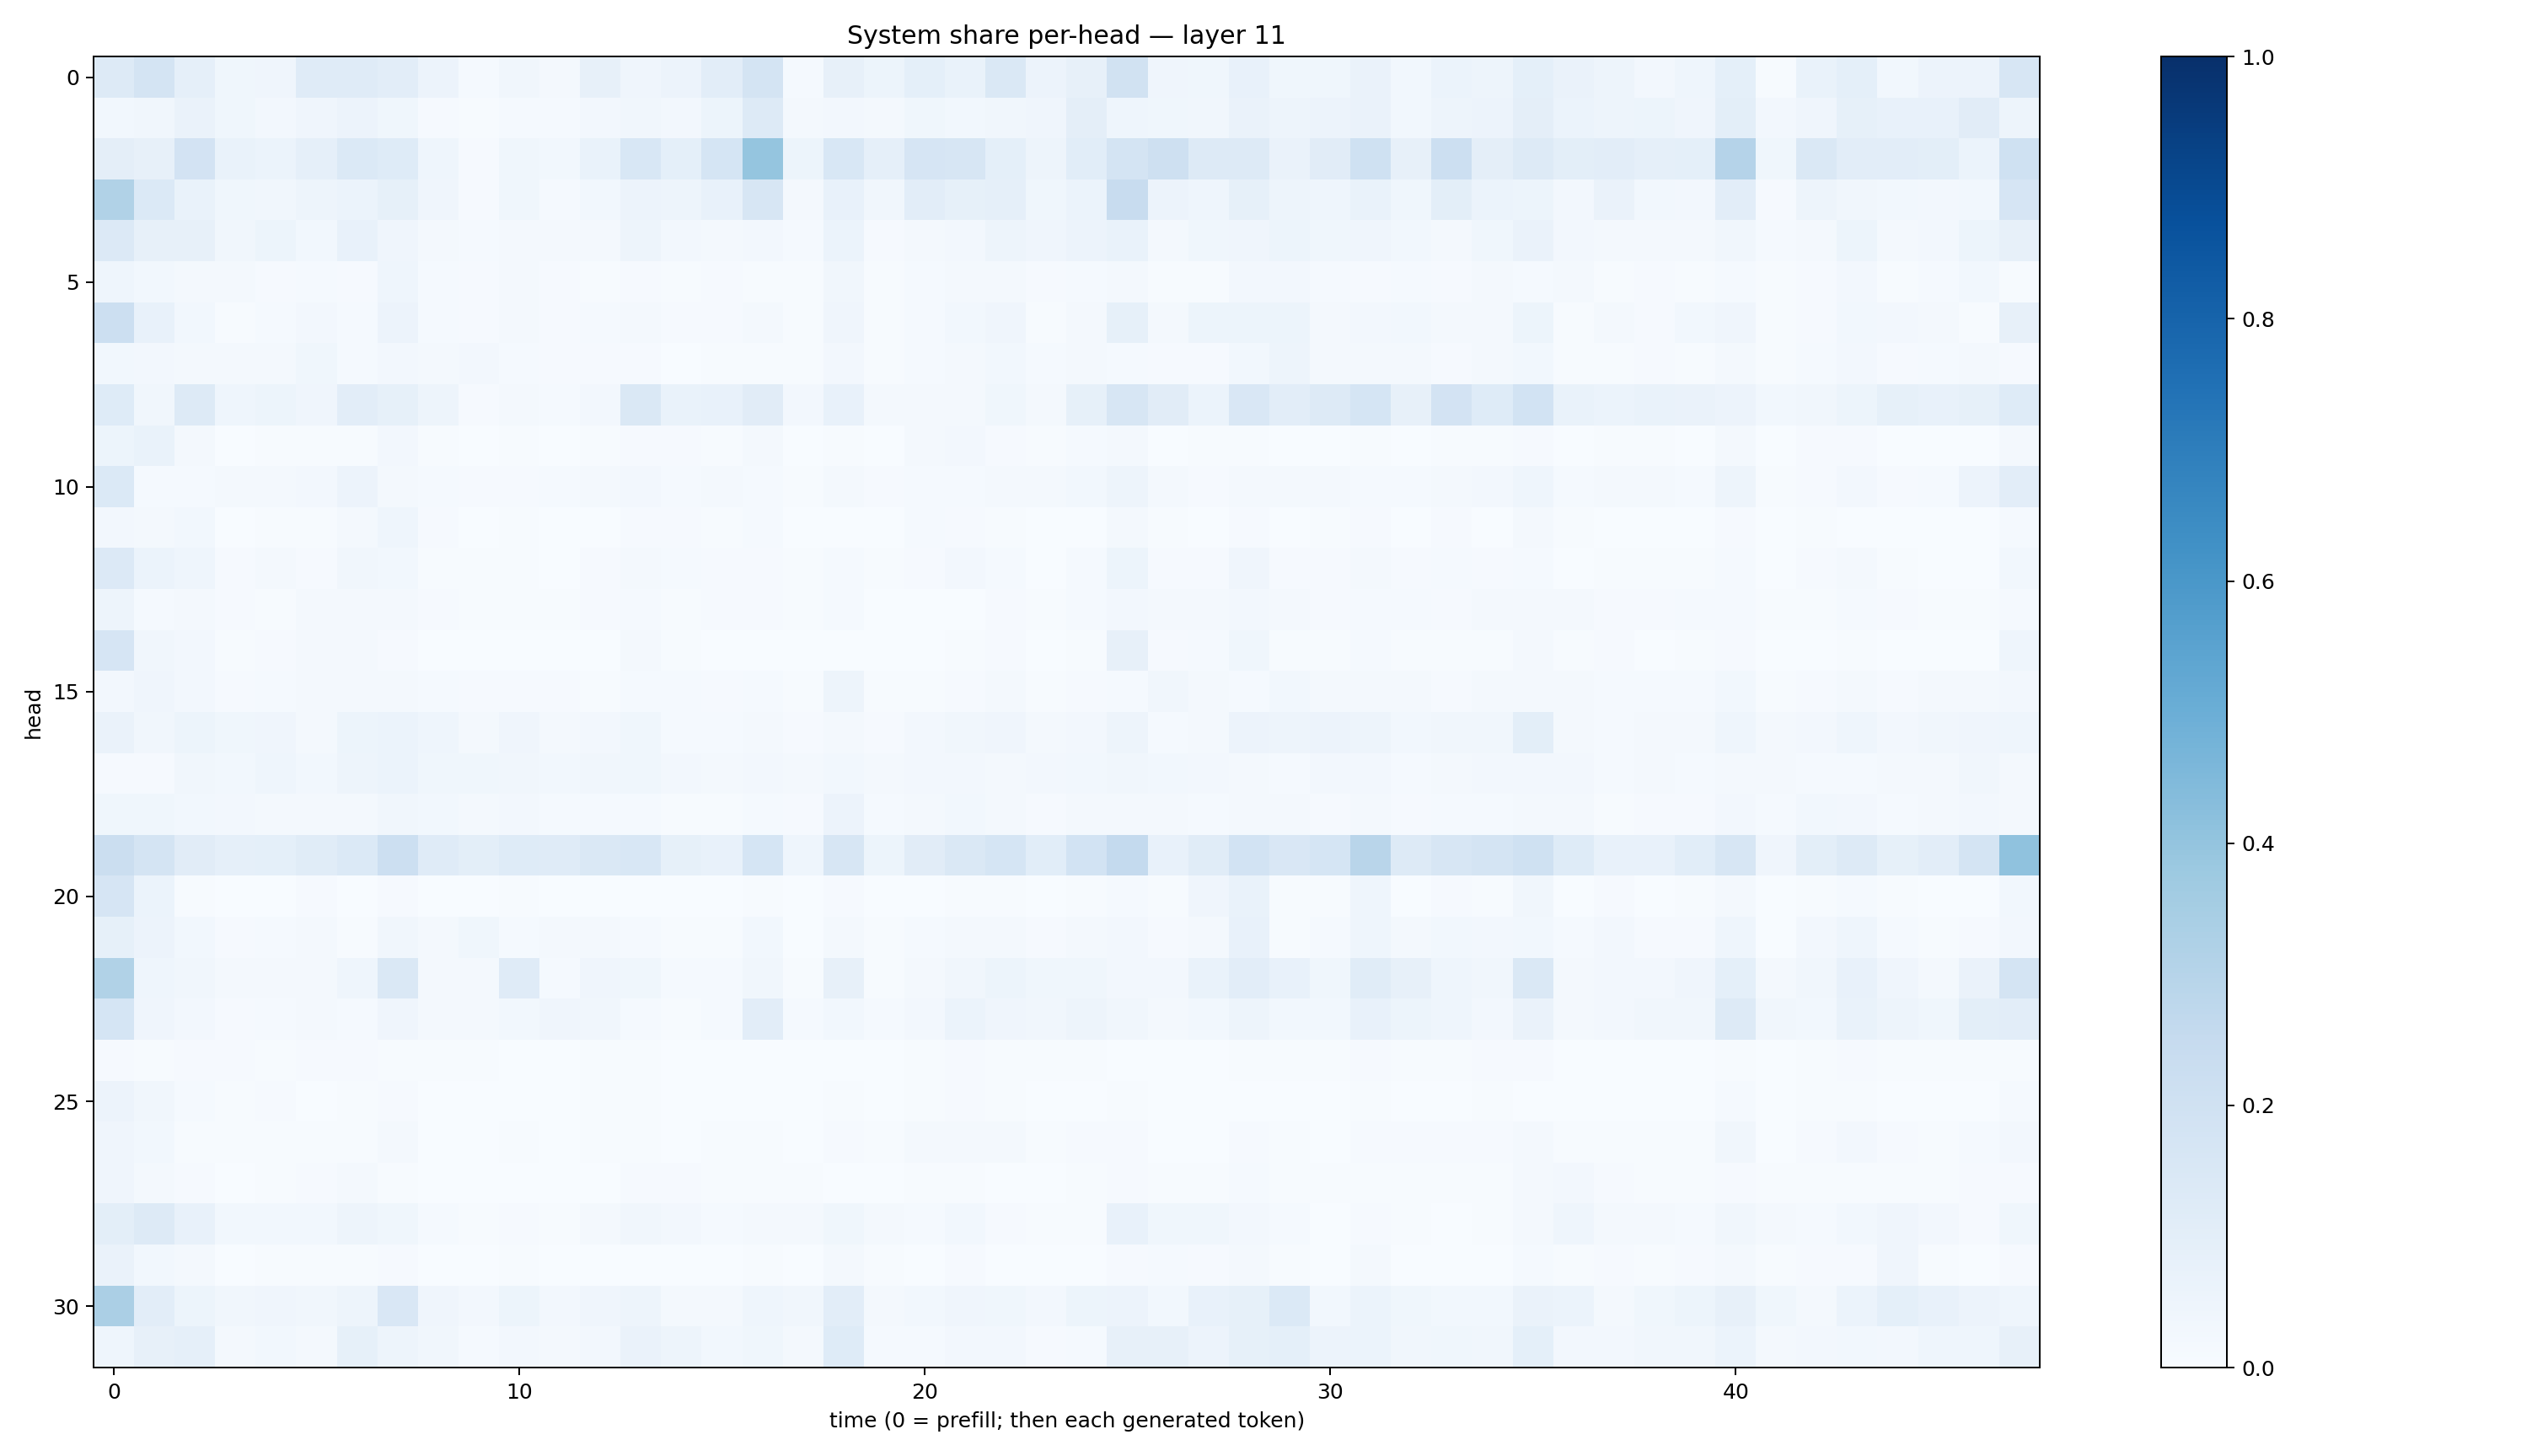

The table this chart was drawn from, first rows:
0.12856978, 0.17227948, 0.08818447, 0.036768667, 0.03956607, 0.11859036, 0.1183894, 0.10519971, 0.055762634, 0.012162738, 0.031454667, 0.017965619, 0.07860835, 0.04184926, 0.056335878, 0.103597425, 0.17293465, 0.0150038, 0.07926054, 0.05334482, 0.09362982, 0.067374274, 0.14316635, 0.05732261
0.02977, 0.03139, 0.06395, 0.03633, 0.02398, 0.04138, 0.0553, 0.03558, 0.01016, 0.004417, 0.01201, 0.01177, 0.02682, 0.03335, 0.02665, 0.05318, 0.1283, 0.02241, 0.02398, 0.01753, 0.03549, 0.02891, 0.0343, 0.03953
0.09755, 0.07975, 0.1799, 0.06811, 0.05861, 0.08822, 0.1375, 0.122, 0.04621, 0.009392, 0.03876, 0.02954, 0.0693, 0.1547, 0.09219, 0.1695, 0.3965, 0.05324, 0.1552, 0.08982, 0.1672, 0.163, 0.09128, 0.04953
0.3127, 0.1383, 0.06913, 0.03667, 0.03297, 0.05046, 0.06242, 0.08588, 0.04101, 0.01087, 0.03844, 0.01202, 0.0281, 0.05528, 0.04791, 0.07219, 0.1576, 0.02213, 0.07243, 0.03483, 0.1045, 0.08358, 0.08788, 0.03584
0.1356, 0.08202, 0.0797, 0.03373, 0.05258, 0.02754, 0.07657, 0.04085, 0.02011, 0.01553, 0.01673, 0.02194, 0.02181, 0.04761, 0.02445, 0.02316, 0.02578, 0.01214, 0.06158, 0.01099, 0.02275, 0.02535, 0.05069, 0.03969
0.04387, 0.02997, 0.02285, 0.01761, 0.01084, 0.01511, 0.01077, 0.04449, 0.01363, 0.00911, 0.0197, 0.01002, 0.006977, 0.007835, 0.006555, 0.008458, 0.00748, 0.005246, 0.03281, 0.006012, 0.01333, 0.01682, 0.02338, 0.009622
0.2169, 0.07695, 0.03089, 0.007176, 0.01524, 0.02571, 0.01407, 0.05709, 0.01178, 0.008299, 0.0167, 0.01144, 0.01291, 0.0164, 0.009474, 0.009386, 0.02092, 0.004024, 0.04252, 0.005413, 0.01288, 0.02805, 0.04214, 0.007227
0.03028, 0.02399, 0.01976, 0.02038, 0.01679, 0.03576, 0.01394, 0.02568, 0.01992, 0.02589, 0.01354, 0.01102, 0.008514, 0.01056, 0.003073, 0.005783, 0.007375, 0.004786, 0.02685, 0.005387, 0.013, 0.02283, 0.03103, 0.01352
0.1236, 0.03231, 0.127, 0.0457, 0.05243, 0.0407, 0.1016, 0.08278, 0.04774, 0.009985, 0.02029, 0.01553, 0.02512, 0.1437, 0.06686, 0.07633, 0.1114, 0.02657, 0.07725, 0.0201, 0.02047, 0.02042, 0.0388, 0.02123
0.0521, 0.06843, 0.01924, 0.002626, 0.004009, 0.005834, 0.004658, 0.02605, 0.005354, 0.003785, 0.006774, 0.002186, 0.005351, 0.008624, 0.007902, 0.006697, 0.01579, 0.003485, 0.006768, 0.0039, 0.02, 0.02423, 0.01027, 0.004747
0.1374, 0.01512, 0.01463, 0.0212, 0.01668, 0.02379, 0.05796, 0.02273, 0.01203, 0.007844, 0.009675, 0.01176, 0.01965, 0.02389, 0.01425, 0.01703, 0.01447, 0.007278, 0.01694, 0.009495, 0.01527, 0.01522, 0.01612, 0.01906
0.0243, 0.01821, 0.02798, 0.0009074, 0.005213, 0.004302, 0.01607, 0.04489, 0.008265, 0.002518, 0.005974, 0.0006946, 0.003636, 0.00788, 0.00894, 0.004901, 0.01311, 0.003416, 0.002315, 0.003094, 0.01236, 0.009911, 0.005177, 0.001367
0.1365, 0.06121, 0.04461, 0.01116, 0.01629, 0.009303, 0.03452, 0.02973, 0.007251, 0.005563, 0.006186, 0.002774, 0.01129, 0.02231, 0.01303, 0.009532, 0.01163, 0.005031, 0.01362, 0.004498, 0.01137, 0.02601, 0.01211, 0.003121
0.05072, 0.01476, 0.01604, 0.01139, 0.006617, 0.01729, 0.01997, 0.0208, 0.009636, 0.004851, 0.005973, 0.006151, 0.009522, 0.01472, 0.006872, 0.01136, 0.01033, 0.006001, 0.01431, 0.002268, 0.002724, 0.003851, 0.009941, 0.007175
0.1655, 0.03492, 0.02699, 0.00586, 0.00785, 0.01643, 0.02094, 0.009261, 0.003477, 0.002808, 0.002131, 0.002448, 0.002877, 0.01592, 0.005992, 0.003527, 0.003271, 0.001191, 0.002803, 0.001048, 0.002341, 0.00429, 0.008644, 0.001463
0.02348, 0.03921, 0.02729, 0.01164, 0.01387, 0.02067, 0.01772, 0.02028, 0.01182, 0.009735, 0.01143, 0.00897, 0.006951, 0.01249, 0.01371, 0.009911, 0.01363, 0.006464, 0.04831, 0.005443, 0.005776, 0.01001, 0.02191, 0.006888
0.0643, 0.03434, 0.0523, 0.03766, 0.04192, 0.02162, 0.05253, 0.05927, 0.04335, 0.02124, 0.04054, 0.0199, 0.02705, 0.03614, 0.01328, 0.01337, 0.01563, 0.009795, 0.01834, 0.007918, 0.02516, 0.03292, 0.04068, 0.01994
0.009928, 0.008712, 0.03224, 0.02977, 0.04576, 0.02873, 0.04851, 0.05873, 0.03708, 0.03895, 0.03344, 0.03064, 0.03254, 0.03564, 0.02383, 0.02085, 0.02479, 0.0193, 0.02852, 0.01569, 0.02463, 0.02396, 0.02272, 0.02411
0.03541, 0.03611, 0.03016, 0.02504, 0.02022, 0.02124, 0.02158, 0.03372, 0.02929, 0.02172, 0.02581, 0.01359, 0.01341, 0.01331, 0.006439, 0.00685, 0.01501, 0.00985, 0.05641, 0.01216, 0.02189, 0.03001, 0.02043, 0.01041
0.2202, 0.1745, 0.113, 0.08828, 0.09261, 0.1166, 0.1384, 0.2161, 0.1188, 0.1012, 0.124, 0.1185, 0.1422, 0.1528, 0.08411, 0.07173, 0.1706, 0.04325, 0.1595, 0.05287, 0.1107, 0.1481, 0.1688, 0.1094
0.1679, 0.06003, 0.00645, 0.0005139, 0.001349, 0.00981, 0.00199, 0.008953, 0.003198, 0.003244, 0.004673, 0.0007708, 0.002338, 0.002082, 0.000697, 0.0004243, 0.006144, 0.0004968, 0.008205, 0.001086, 0.001111, 0.004244, 0.006064, 0.00197
0.08226, 0.0569, 0.029, 0.009352, 0.01195, 0.02027, 0.00708, 0.03275, 0.01711, 0.03724, 0.01311, 0.02217, 0.02058, 0.01535, 0.005989, 0.006818, 0.02916, 0.00311, 0.01839, 0.005496, 0.01494, 0.01914, 0.02245, 0.01157
0.3126, 0.0457, 0.03381, 0.01639, 0.0181, 0.02098, 0.04551, 0.1411, 0.0193, 0.02288, 0.1197, 0.01443, 0.04099, 0.03737, 0.01498, 0.01372, 0.03288, 0.00621, 0.08154, 0.006159, 0.02037, 0.03506, 0.05375, 0.03526
0.171, 0.04256, 0.02501, 0.01026, 0.01223, 0.01818, 0.01248, 0.03988, 0.02169, 0.02161, 0.03014, 0.04189, 0.03203, 0.01475, 0.006286, 0.01492, 0.1023, 0.01231, 0.02905, 0.01331, 0.02674, 0.06104, 0.03979, 0.03264
0.009864, 0.005771, 0.009364, 0.008853, 0.007109, 0.01097, 0.008519, 0.006975, 0.006245, 0.007003, 0.00247, 0.003185, 0.006238, 0.006694, 0.002354, 0.002425, 0.001958, 0.002939, 0.003803, 0.002254, 0.005901, 0.007917, 0.007755, 0.006377
0.058, 0.03362, 0.01188, 0.006034, 0.008073, 0.003105, 0.005395, 0.009622, 0.002725, 0.003169, 0.002206, 0.002277, 0.004495, 0.004209, 0.00193, 0.0029, 0.002792, 0.001815, 0.004454, 0.002207, 0.006438, 0.008994, 0.004488, 0.002503
0.04285, 0.02842, 0.006711, 0.004862, 0.004851, 0.004771, 0.005946, 0.01684, 0.003704, 0.00379, 0.004984, 0.002885, 0.006541, 0.004392, 0.001867, 0.004046, 0.004757, 0.002399, 0.009793, 0.004968, 0.0159, 0.01999, 0.01673, 0.006892
0.04137, 0.0199, 0.009697, 0.003419, 0.004921, 0.008815, 0.01984, 0.006391, 0.003481, 0.003382, 0.001063, 0.0007632, 0.001837, 0.009175, 0.008647, 0.004438, 0.004051, 0.004283, 0.003258, 0.003178, 0.004946, 0.006018, 0.003373, 0.00291
0.1, 0.1291, 0.07668, 0.02863, 0.02926, 0.02833, 0.05027, 0.03813, 0.01459, 0.006632, 0.01117, 0.005006, 0.01756, 0.03441, 0.02414, 0.01241, 0.02325, 0.01716, 0.03528, 0.01877, 0.01356, 0.0287, 0.0107, 0.006877
0.06261, 0.03113, 0.01731, 0.001298, 0.004413, 0.005256, 0.005361, 0.01045, 0.002011, 0.00038, 0.005126, 0.0004265, 0.0007334, 0.003529, 0.00375, 0.001414, 0.007372, 0.001336, 0.02003, 0.003937, 0.002545, 0.009226, 0.002053, 0.0004368
0.3342, 0.1054, 0.05408, 0.03415, 0.04078, 0.03345, 0.04738, 0.1519, 0.04041, 0.02386, 0.05166, 0.02586, 0.04114, 0.05077, 0.02328, 0.02197, 0.04679, 0.03159, 0.102, 0.02298, 0.03059, 0.04139, 0.03713, 0.02421
0.04388, 0.08102, 0.08752, 0.01831, 0.03005, 0.02003, 0.08274, 0.04713, 0.0324, 0.01367, 0.02344, 0.01848, 0.02396, 0.06617, 0.04817, 0.02809, 0.03844, 0.01788, 0.1243, 0.01343, 0.01501, 0.0235, 0.02655, 0.00822
